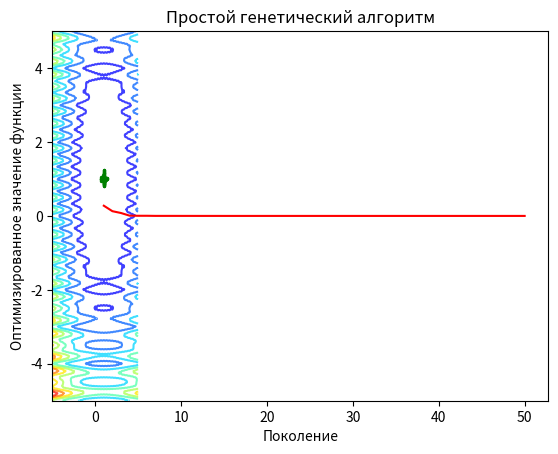

Python code for this plot:
import random as rnd
import matplotlib.pyplot as plt
import time
import numpy as np


def levi(x,y):
    a = (np.sin(3 * np.pi * x) ** 2 + (x - 1) ** 2 * (
            1 + (np.sin(3 * np.pi * y)) ** 2)
         + (y - 1) ** 2 * (1 + (np.sin(2 * np.pi * y) ** 2)))
    return a


def rozen(x, y):
    result = 100.0 * (y - x ** 2.0) ** 2.0 + (1 - x) ** 2.0
    return result


def rastrigin(x,y):
    return 20 + (x ** 2 - 10 * np.cos(2 * np.pi * x)) + (y ** 2 - 10 * np.cos(2 * np.pi * y))


class Individ():
    """ Класс одного индивида в популяции"""

    def __init__(self, start, end, mutationSteps, function):
        # пределы поиска минимума
        self.start = start
        self.end = end
        # позиция индивида по Х (первый раз определяется случайно)
        self.x = rnd.triangular(self.start, self.end)
        # позиция индивида по Y (первый раз определяется случайно)
        self.y = rnd.triangular(self.start, self.end)
        # значение функции, которую реализует индивид
        self.score = 0
        # передаем функцию для оптимизации
        self.function = function
        # количество шагов мутации
        self.mutationSteps = mutationSteps
        # считаем сразу значение функции
        self.calculateFunction()

    def calculateFunction(self):
        """ Функция для пересчета значения значение в индивиде"""
        self.score = self.function(self.x, self.y)

    def mutate(self):
        """ Функция для мутации индивида"""
        # задаем отклонение по Х
        delta = 0
        for i in range(1, self.mutationSteps + 1):
            if rnd.random() < 1 / self.mutationSteps:
                delta += 1 / (2 ** i)
        if rnd.randint(0, 1):
            delta = self.end * delta
        else:
            delta = self.start * delta
        self.x += delta
        # ограничим наших индивидом по Х
        if self.x < 0:
            self.x = max(self.x, self.start)
        else:
            self.x = min(self.x, self.end)
        # отклонение по У
        delta = 0
        for i in range(1, self.mutationSteps + 1):
            if rnd.random() < 1 / self.mutationSteps:
                delta += 1 / (2 ** i)
        if rnd.randint(0, 1):
            delta = self.end * delta
        else:
            delta = self.start * delta
        self.y += delta
        # ограничим наших индивидом по У
        if self.y < 0:
            self.y = max(self.y, self.start)
        else:
            self.y = min(self.y, self.end)


class Genetic:
    """ Класс, отвечающий за реализацию генетического алгоритма"""

    def __init__(self,
                 numberOfIndividums,
                 crossoverRate,
                 mutationSteps,
                 chanceMutations,
                 numberLives,
                 function,
                 start,
                 end):
        # размер популяции
        self.numberOfIndividums = numberOfIndividums
        # какая часть популяции должна производить потомство (в % соотношении)
        self.crossoverRate = crossoverRate
        # количество шагов мутации
        self.mutationSteps = mutationSteps
        # шанс мутации особи
        self.chanceMutations = chanceMutations
        # сколько раз будет появляться новое поколение (сколько раз будет выполняться алгоритм)
        self.numberLives = numberLives
        # функция для поиска минимума
        self.function = function

        # самое минимальное значение, которое было в нашей популяции
        self.bestScore = float('inf')
        # точка Х, У, где нашли минимальное значение
        self.xy = [float('inf'), float('inf')]
        self.bestscore_plot=[]
        # область поиска
        self.start = start
        self.end = end
        self.population=[]



    def crossover(self, parent1: Individ, parent2: Individ):
        """ Функция для скрещивания двух родителей

        :return: 2 потомка, полученных путем скрещивания
        """
        # создаем 2х новых детей
        child1 = Individ(self.start, self.end, self.mutationSteps, self.function)
        child2 = Individ(self.start, self.end, self.mutationSteps, self.function)
        # создаем новые координаты для детей
        alpha = rnd.uniform(0.01, 1)
        child1.x = parent1.x + alpha * (parent2.x - parent1.x)

        alpha = rnd.uniform(0.01, 1)
        child1.y = parent1.y + alpha * (parent2.y - parent1.y)

        alpha = rnd.uniform(0.01, 1)
        child2.x = parent1.x + alpha * (parent1.x - parent2.x)

        alpha = rnd.uniform(0.01, 1)
        child2.y = parent1.y + alpha * (parent1.y - parent2.y)
        return child1, child2

    def startGenetic(self):


        # создаем стартовую популяцию
        pack = [self.start, self.end, self.mutationSteps, self.function]
        self.population = [Individ(*pack) for _ in range(self.numberOfIndividums)]
        # Рисуем график
        f = lambda x, y: self.function(x, y)
        X = np.linspace(-5, 5, 200)
        Y = np.linspace(-5, 5, 200)
        X, Y = np.meshgrid(X, Y)
        Z = f(X, Y)
        plt.ion()
        fig, ax = plt.subplots()
        # запускаем алгоритм
        for _ in range(self.numberLives):
            # ptMins = [points min]
            ax.clear()
            ax.contour(X, Y, Z, 8, alpha=.75, cmap='jet')
            # ax.scatter(*zip(*ptMins), marker='X', color='red', zorder=1)
            xs = []
            ys = []
            for i in range(self.numberOfIndividums):
                xs.append(self.population[i].x)
                ys.append(self.population[i].y)
            ax.scatter(xs, ys, color='green', s=2, zorder=0)

            plt.draw()
            plt.gcf().canvas.flush_events()
            time.sleep(0.1)
            # сортируем популяцию по значению score
            self.population = sorted(self.population, key=lambda item: item.score)
            # берем ту часть лучших индивидов, которых будем скрещивать между собой
            bestPopulation = self.population[:int(self.numberOfIndividums * self.crossoverRate)]
            # теперь проводим скрещивание столько раз, сколько было задано по коэффициенту кроссовера
            childs = []
            for individ1 in bestPopulation:
                # находим случайную пару для каждого индивида и скрещиваем
                individ2 = rnd.choice(bestPopulation)
                while individ1 == individ2:
                    individ2 = rnd.choice(bestPopulation)
                child1, child2 = self.crossover(individ1, individ2)
                childs.append(child1)
                childs.append(child2)
            # добавляем всех новых потомков в нашу популяцию
            self.population.extend(childs)

            for individ in self.population:
                # проводим мутации для каждого индивида
                individ.mutate()
                # пересчитываем значение функции для каждого индивида
                individ.calculateFunction()
            # отбираем лучших индивидов
            self.population = sorted(self.population, key=lambda item: item.score)
            self.population = self.population[:self.numberOfIndividums]
            # теперь проверим значение функции лучшего индивида на наилучшее значение экстремума
            if self.population[0].score < self.bestScore:
                self.bestScore = self.population[0].score
                self.xy = [self.population[0].x, self.population[0].y]
            self.bestscore_plot.append(self.bestScore)


        print("ОПТИМИЗИРОВАННОЕ ЗНАЧЕНИЕ ФУНКЦИИ:", self.xy, "В ТОЧКЕ:", self.bestScore)
        plt.ioff()
        plt.show()
        plt.plot(range(1, self.numberLives + 1), self.bestscore_plot, color='red')
        plt.xlabel('Поколение')
        plt.ylabel('Оптимизированное значение функции')
        plt.title('Простой генетический алгоритм')
        plt.show()



if __name__ == '__main__':
    # В качестве параметров в класс будем передавать:
    # размер популяции;
    # процент популяции, который сможет воспроизводить потомство;
    # количество шагов для мутации;
    # шанс мутации особи;
    # количество исполнений алгоритма (количество раз для появления нового потомства),
    # целевую функцию, а также область поиска экстремума.
    a = Genetic(numberOfIndividums=200, crossoverRate=0.5, mutationSteps=15, chanceMutations=0.4,
                numberLives=50, function=levi, start=-5, end=5)
    a.startGenetic()


